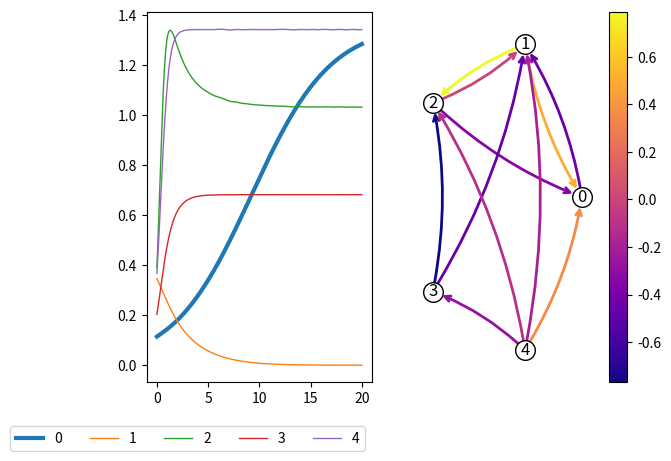

This figure's Python source:
##location: cd Github/dynamics_random_complex_systems

##to run: python random_resources_ODE.py

########################################################

##Part A: load in the libraries and functions for running the code

##libraries

import random
from random import randint
import numpy as np
import csv

import matplotlib as mpl
import matplotlib.pyplot as plt
import matplotlib.animation as animation

import networkx as nx

import scipy as sp
from scipy.integrate import solve_ivp

###############################################################

##dyadic behaviour model

def Calc_x_dot(x):

	x_dot=np.zeros(no_factors)

	for sel_ind in np.arange(no_factors):

		x_growth=x[sel_ind]*growth_rate[sel_ind]

		x_logistic_growth=growth_to_max_rate[sel_ind]*max_resources[sel_ind]-x[sel_ind]

		for sel_other_ind in np.arange(no_factors):
		
			x_logistic_growth=x_logistic_growth+interactions[sel_other_ind, sel_ind]*x[sel_other_ind]
			
		x_dot[sel_ind]=x_growth*x_logistic_growth
			
	return(x_dot)

def Behaviour_Model_ODE(t, x):#, alpha, beta, gamma, delta, epsilon):

	x_dot=Calc_x_dot(x)
	
	return(x_dot)
	
############################
	
def Single_Behaviour_Kick(kick_size, no_factors, no_t, max_t, plot_dynamics=0):
	
	t_max=0
	
	single_kick_data=[]

	#t=0

	#b_dot=Behaviour_Model_ODE(t, b, alpha, beta, gamma, delta, epsilon)
			
	#print("b_dot = ",b_dot)

	x_init=np.random.random(no_factors)*0.4
		
	full_z=np.reshape(x_init,(no_factors,1))

	print(full_z)

	#full_t=[]#np.empty(shape=[1])

	full_t=[0]

	print(full_t)

	nudge_behaviour=0
		
	t_min=t_max

	t_max=t_max+10

	t_sol=np.linspace(t_min, t_max, no_t)
		
	sol=solve_ivp(Behaviour_Model_ODE, [np.min(t_sol), np.max(t_sol)], x_init, dense_output=True, t_eval=t_sol)

	z=sol.sol(t_sol)

	full_z=np.hstack([full_z,z])
		
	full_t=np.hstack([full_t,t_sol])

	L=len(z[0,:])

	x_init=z[:,L-1]

	single_kick_data=np.hstack([single_kick_data, x_init[[0, 1]]])


	######

	##nudge the system

	nudge_behaviour=1

	x_init[0]=x_init[0]+nudge_behaviour*kick_size#np.random.random(2)*2

	#alpha[[0,1]]=alpha[[0,1]]+nudge_behaviour*0.5#(np.random.random(2)*2)*0.5
		
	#beta=beta+nudge_behaviour*0.5#(np.random.random(2)*2)*0.5
		
	#delta[[0,1]]=delta[[0,1]]+nudge_behaviour*(np.random.random(2)*2)*0.5

	#######

	##run for a second, to see what happens

	t_min=t_max

	t_max=t_max+1

	t_sol=np.linspace(t_min, t_max, no_t)
		
	sol=solve_ivp(Behaviour_Model_ODE, [np.min(t_sol), np.max(t_sol)], x_init, dense_output=True, t_eval=t_sol)

	z=sol.sol(t_sol)

	full_z=np.hstack([full_z,z])
		
	full_t=np.hstack([full_t,t_sol])

	L=len(z[0,:])

	x_init=z[:,L-1]

	single_kick_data=np.hstack([single_kick_data, x_init[[0, 1]]])

	#########

	nudge_behaviour=0

	##run for another 9 seconds to see what happens

	t_min=t_max

	t_max=t_max+9

	t_sol=np.linspace(t_min, t_max, no_t)
		
	sol=solve_ivp(Behaviour_Model_ODE, [np.min(t_sol), np.max(t_sol)], x_init, dense_output=True, t_eval=t_sol)

	z=sol.sol(t_sol)

	full_z=np.hstack([full_z,z])
		
	full_t=np.hstack([full_t,t_sol])

	L=len(z[0,:])

	x_init=z[:,L-1]

	single_kick_data=np.hstack([single_kick_data, x_init[[0, 1]]])
	
	if plot_dynamics==1:
	
		fig, ax = plt.subplots(nrows=1, ncols=1)

#		ax[0].plot(full_t, full_z.T[:,[0,1]])
		#plt.ylim([0, 20])
		#ax[0].x_label('t')

		#	ax[1].plot(full_z.T[:,0],full_z.T[:,1])

		ax.plot(full_t, full_z.T)

		plt.show()
		
		fig.savefig("single_kick.png")
		
		
		plt.close()

	
	return(single_kick_data)


no_factors=5

no_t=250

max_t=20

prop_interactions=0.5

kick_size=1

kick_type=2 ##1=value, 2=max, 3=interaction

sel_node=1

sel_other_node=1

growth_rate=np.random.random(no_factors)*2

growth_to_max_rate=np.random.random(no_factors)*2

max_resources=np.random.random(no_factors)*2

initial_interactions=np.random.random([no_factors, no_factors])*2-1
        
##create an array that tells us which interactions to include

interactions_include=(np.random.choice([0, 1], no_factors*no_factors, p=[1-prop_interactions, prop_interactions])).reshape(no_factors, no_factors)

interactions=initial_interactions*interactions_include

for i in np.arange(no_factors):

	interactions[i,i]=0
    
##also, set the interaction between 1 and 0 to be 0.5 (always positive, and somewhere in the middle)

interactions[1, 0]=0.5

print("growth_rate = ", growth_rate)

print("growth_to_max_rate = ", growth_to_max_rate)

print("max_resources = ", max_resources)

print("interactions = ", interactions)

#single_kick_data=Single_Behaviour_Kick(kick_size, no_factors, no_t, 1)

single_kick_data=[]

x_init=np.random.random(no_factors)*0.4
		
full_z=np.reshape(x_init,(no_factors,1))

print(full_z)

full_t=[0]

print(full_t)

nudge_behaviour=0
		
t_min=0

t_max=int(max_t/2)

t_sol=np.linspace(t_min, t_max, no_t)
		
sol=solve_ivp(Behaviour_Model_ODE, [np.min(t_sol), np.max(t_sol)], x_init, dense_output=True, t_eval=t_sol)

z=sol.sol(t_sol)

full_z=np.hstack([full_z,z])
		
full_t=np.hstack([full_t,t_sol])

L=len(z[0,:])

x_init=z[:,L-1]

single_kick_data=np.hstack([single_kick_data, x_init[[0, 1]]])

##record the value before the kick_size

before_intervention_value=x_init[0]

print("before_intervention_value = ", before_intervention_value)

######

##nudge the system

if kick_type==1:

    x_init[sel_node]=x_init[sel_node]+kick_size#np.random.random(2)*2
    
if kick_type==2:

    max_resources[sel_node]=max_resources[sel_node]+kick_size#np.random.random(2)*2
    
if kick_type==3:

    interactions[sel_other_node, sel_node]=interactions[sel_other_node, sel_node]+kick_size#np.random.random(2)*2

#######

##run for another 10 seconds to see what happens

t_min=int(max_t/2)

t_max=int(max_t)

t_sol=np.linspace(t_min, t_max, no_t)
		
sol=solve_ivp(Behaviour_Model_ODE, [np.min(t_sol), np.max(t_sol)], x_init, dense_output=True, t_eval=t_sol)

z=sol.sol(t_sol)

full_z=np.hstack([full_z,z])
		
full_t=np.hstack([full_t,t_sol])

L=len(z[0,:])

x_init=z[:,L-1]

last_value=x_init[0]

print("last_value = ", last_value)

intervention_effect=last_value-before_intervention_value

print("intervention_effect = ", intervention_effect)

single_kick_data=np.hstack([single_kick_data, x_init[[0, 1]]])
	
fig, ax = plt.subplots(nrows=1, ncols=2)

for sel_factor in np.arange(no_factors):

    set_line_width=1
    
    if sel_factor==0:
    
            set_line_width=3

    ax[0].plot(full_t, full_z.T[:, sel_factor], linewidth=set_line_width, label=f"{sel_factor}")
    
ax[0].legend(bbox_to_anchor=(1, -0.1), ncol=no_factors)



print("single_kick_data")

print(single_kick_data)

#############################################################

##plot the connecting networkx

G = nx.DiGraph(interactions)

seed = 13648  # Seed random number generators for reproducibility
#G = nx.random_k_out_graph(10, 3, 0.5, seed=seed)
#pos = nx.spring_layout(G, seed=seed)

pos = nx.circular_layout(G, scale=2)

node_sizes = 200#*(1+max_resources/np.sum(max_resources))
M = G.number_of_edges()

all_edge_colors = np.reshape(interactions, (len(interactions[:,0])*len(interactions[:,0]), 1))

edge_colors=all_edge_colors[all_edge_colors!=0]

cmap = plt.cm.plasma

nodes = nx.draw_networkx_nodes(G, pos, node_size=node_sizes, node_color="white", edgecolors="black")

edges = nx.draw_networkx_edges(
    G,
    pos,
    node_size=node_sizes,
    arrowstyle="->",
    arrowsize=10,
    edge_color=edge_colors,
    edge_cmap=cmap,
    width=2,
    connectionstyle='arc3,rad=0.1'
)

labels=nx.draw_networkx_labels(G, pos=pos)

pc = mpl.collections.PatchCollection(edges, cmap=cmap)
pc.set_array(edge_colors)

ax[1] = plt.gca()
ax[1].set_axis_off()
plt.colorbar(pc, ax=ax[1])

plt.show()
		
fig.savefig("single_kick.png")
		
plt.close()

#nx.draw(G, edge_color=interactions+np.min(interactions)+0.01)

#plt.show()

#plt.close()
